Labelled photos from "dataset", an image-classification folder in rehafj/CMPM_Project3. The possible labels are: colorless, darkness, dragon, fighting, fire, grass, lightning, metal, psychic, water.

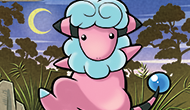
Label: lightning

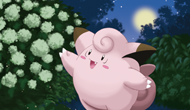
Label: colorless

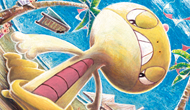
Label: darkness

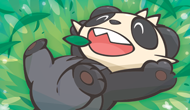
Label: fighting

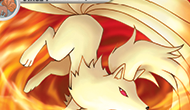
Label: fire

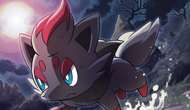
Label: psychic
